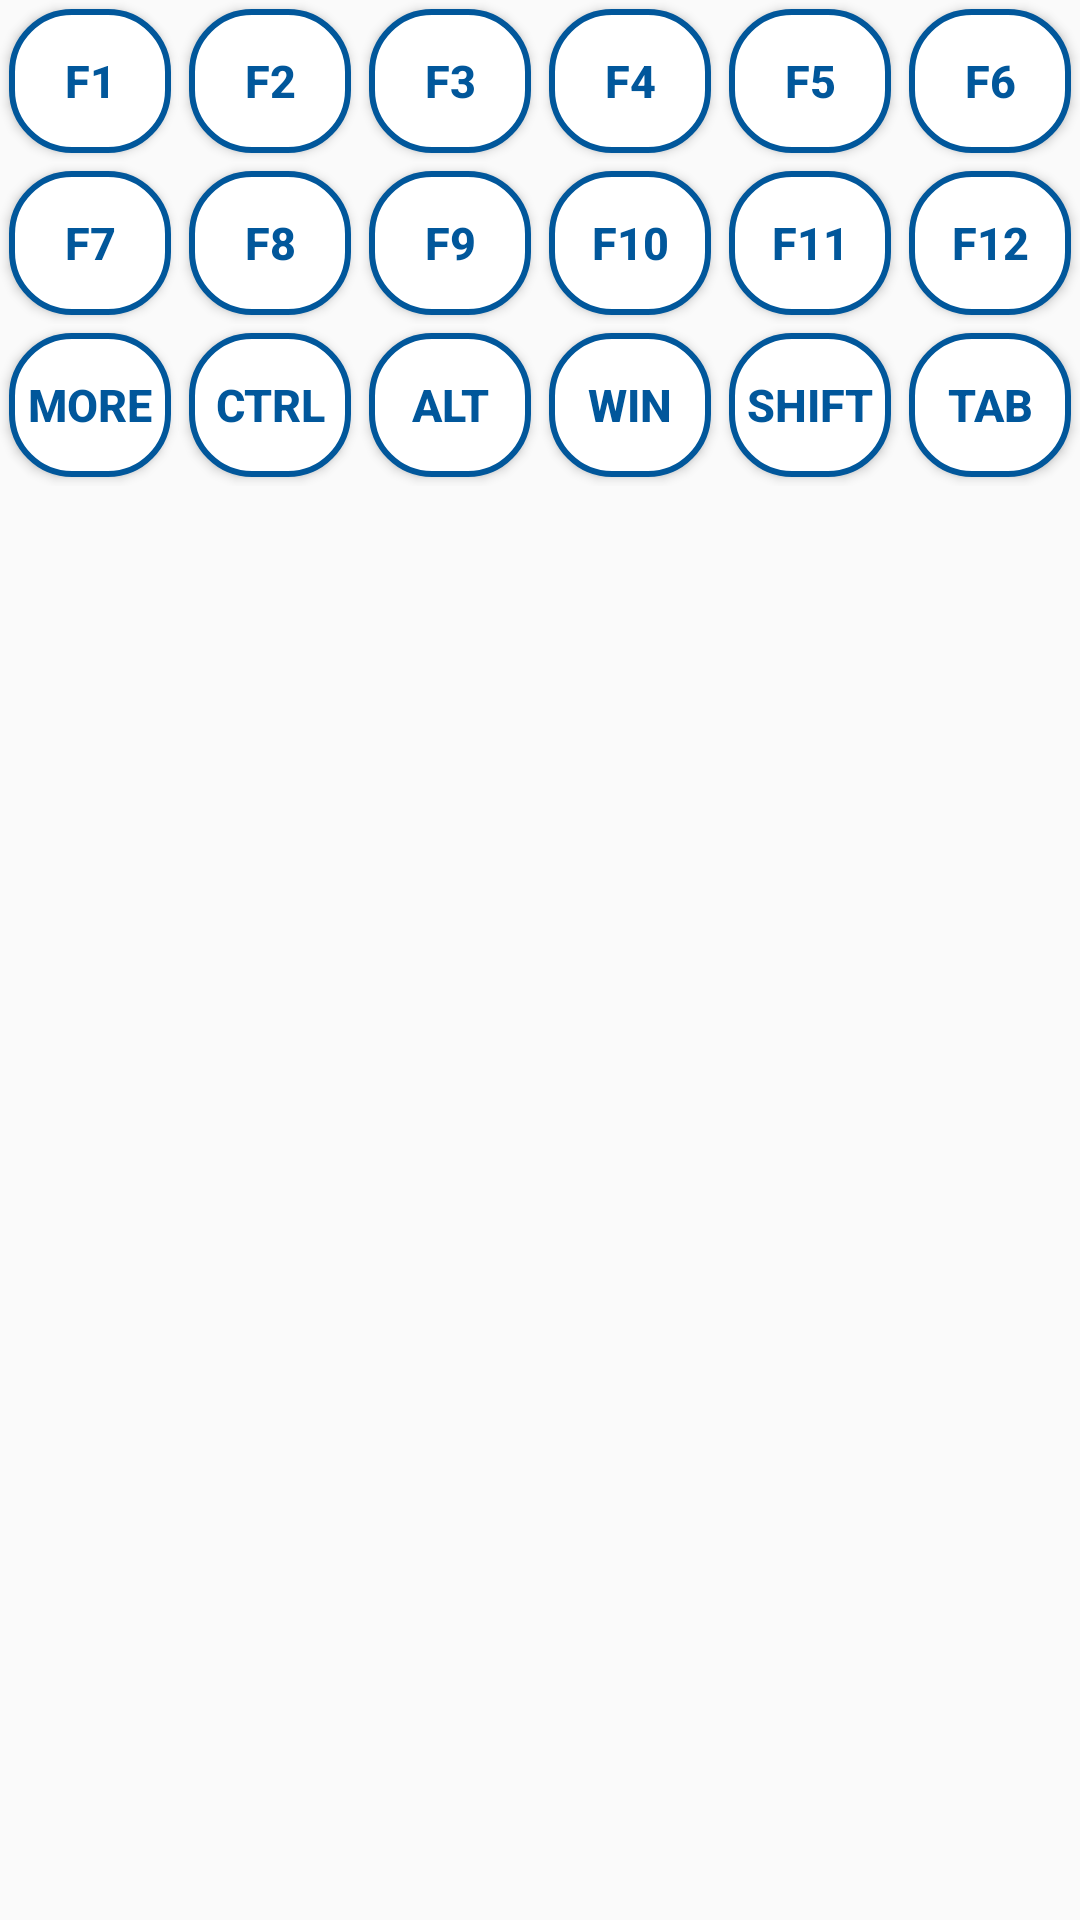

Android layout source for this screen:
<!-- AndroidManifest.xml: application theme AppTheme -->
<!-- res/layout/fragment_additional_key1.xml -->
<?xml version="1.0" encoding="utf-8"?>

<LinearLayout xmlns:android="http://schemas.android.com/apk/res/android"
    android:layout_width="match_parent"
    android:layout_height="match_parent"
    android:background="@android:color/transparent"
    android:orientation="vertical" >

    <LinearLayout
        android:layout_width="match_parent"
        android:layout_height="wrap_content"
        android:orientation="vertical" >

        <LinearLayout
            android:id="@+id/linearRow1_1"
            android:layout_width="match_parent"
            android:layout_height="wrap_content"
            android:layout_weight="1" >

            <Button
                android:id="@+id/btnF1"
                style="@style/button_virtual"
                android:layout_weight="1"
                android:text="F1" />

            <Button
                android:id="@+id/btnF2"
                style="@style/button_virtual"
                android:layout_weight="1"
                android:text="F2" />

            <Button
                android:id="@+id/btnF3"
                style="@style/button_virtual"
                android:layout_weight="1"
                android:text="F3" />

            <Button
                android:id="@+id/btnF4"
                style="@style/button_virtual"
                android:layout_weight="1"
                android:text="F4" />

            <Button
                android:id="@+id/btnF5"
                style="@style/button_virtual"
                android:layout_weight="1"
                android:text="F5" />

            <Button
                android:id="@+id/btnF6"
                style="@style/button_virtual"
                android:layout_weight="1"
                android:text="F6" />
        </LinearLayout>

        <LinearLayout
            android:id="@+id/linearRow1_2"
            android:layout_width="match_parent"
            android:layout_height="wrap_content" >

            <Button
                android:id="@+id/btnF7"
                style="@style/button_virtual"
                android:layout_weight="1"
                android:text="F7" />

            <Button
                android:id="@+id/btnF8"
                style="@style/button_virtual"
                android:layout_weight="1"
                android:text="F8" />

            <Button
                android:id="@+id/btnF9"
                style="@style/button_virtual"
                android:layout_weight="1"
                android:text="F9" />

            <Button
                android:id="@+id/btnF10"
                style="@style/button_virtual"
                android:layout_weight="1"
                android:text="F10" />

            <Button
                android:id="@+id/btnF11"
                style="@style/button_virtual"
                android:layout_weight="1"
                android:text="F11" />

            <Button
                android:id="@+id/btnF12"
                style="@style/button_virtual"
                android:layout_weight="1"
                android:text="F12" />
        </LinearLayout>

        <LinearLayout
            android:id="@+id/linearRow1_3"
            android:layout_width="match_parent"
            android:layout_height="wrap_content" >

            <Button
                android:id="@+id/btnMore1"
                style="@style/button_virtual"
                android:layout_weight="1"
                android:text="More"
                android:textStyle="bold" />

            <Button
                android:id="@+id/btnCtrl1"
                style="@style/button_virtual"
                android:layout_weight="1"
                android:text="Ctrl" />

            <Button
                android:id="@+id/btnAlt1"
                style="@style/button_virtual"
                android:layout_weight="1"
                android:text="Alt" />

            <Button
                android:id="@+id/btnWin"
                style="@style/button_virtual"
                android:layout_weight="1"
                android:text="Win" />

            <Button
                android:id="@+id/btnShift"
                style="@style/button_virtual"
                android:layout_weight="1"
                android:text="Shift" />

            <Button
                android:id="@+id/btnTab"
                style="@style/button_virtual"
                android:layout_weight="1"
                android:text="Tab" />
        </LinearLayout>
    </LinearLayout>

</LinearLayout>
<!-- resources referenced by this layout -->
<resources>
  <style name="button_virtual">
          <item name="android:layout_width">wrap_content</item>
          <item name="android:layout_height">wrap_content</item>
          <item name="android:textColor">@color/MainColor</item>
          <item name="android:gravity">center</item>
          <item name="android:layout_margin">3dp</item>
          <item name="android:textSize">15sp</item>
          <item name="android:textStyle">bold</item>
          
  <item name="android:background">@drawable/buttonshape</item>
      </style>
  <style name="AppTheme" parent="@style/Theme.AppCompat.Light.DarkActionBar">
  
          
          
          <item name="android:activatedBackgroundIndicator">@drawable/drawer_item_activated_background</item>
      </style>
  <color name="MainColor">#01579b</color>
  <!-- drawable buttonshape (drawable) -->
  <?xml version="1.0" encoding="utf-8"?>
  
  <selector xmlns:android="http://schemas.android.com/apk/res/android">
  
      <item android:state_pressed="true">
          <shape xmlns:android="http://schemas.android.com/apk/res/android" android:shape="rectangle">
              <corners android:radius="20dp" />
  			
              
              <solid android:color="#b3e5fc" />
  			
              <padding android:bottom="2dp" android:left="2dp" android:right="2dp" android:top="2dp" />
              
  			
              <stroke android:width="2dp" android:color="@color/MainColor" />
          </shape>
         
      </item>
      <item>
          <shape xmlns:android="http://schemas.android.com/apk/res/android" android:shape="rectangle">
              <corners android:radius="20dp" />
  
              <solid android:color="@android:color/white" />
  
              <padding android:bottom="2dp" android:left="2dp" android:right="2dp" android:top="2dp" />
  
              <stroke android:width="2dp" android:color="@color/MainColor" />
          </shape>
      </item>
  
  </selector>
  <!-- drawable drawer_item_activated_background (drawable) -->
  <?xml version="1.0" encoding="utf-8"?>
  
  <selector xmlns:android="http://schemas.android.com/apk/res/android">
  
      <item android:drawable="@color/MyLightBlue" android:state_activated="true"/>
      <item android:drawable="@color/MyLightLightBlue" android:state_pressed="true"/>
      <item android:drawable="@android:color/transparent"/>
  
  </selector>
  <color name="MyLightBlue">#29b6f6</color>
  <color name="MyLightLightBlue">#81d4fa</color>
</resources>
